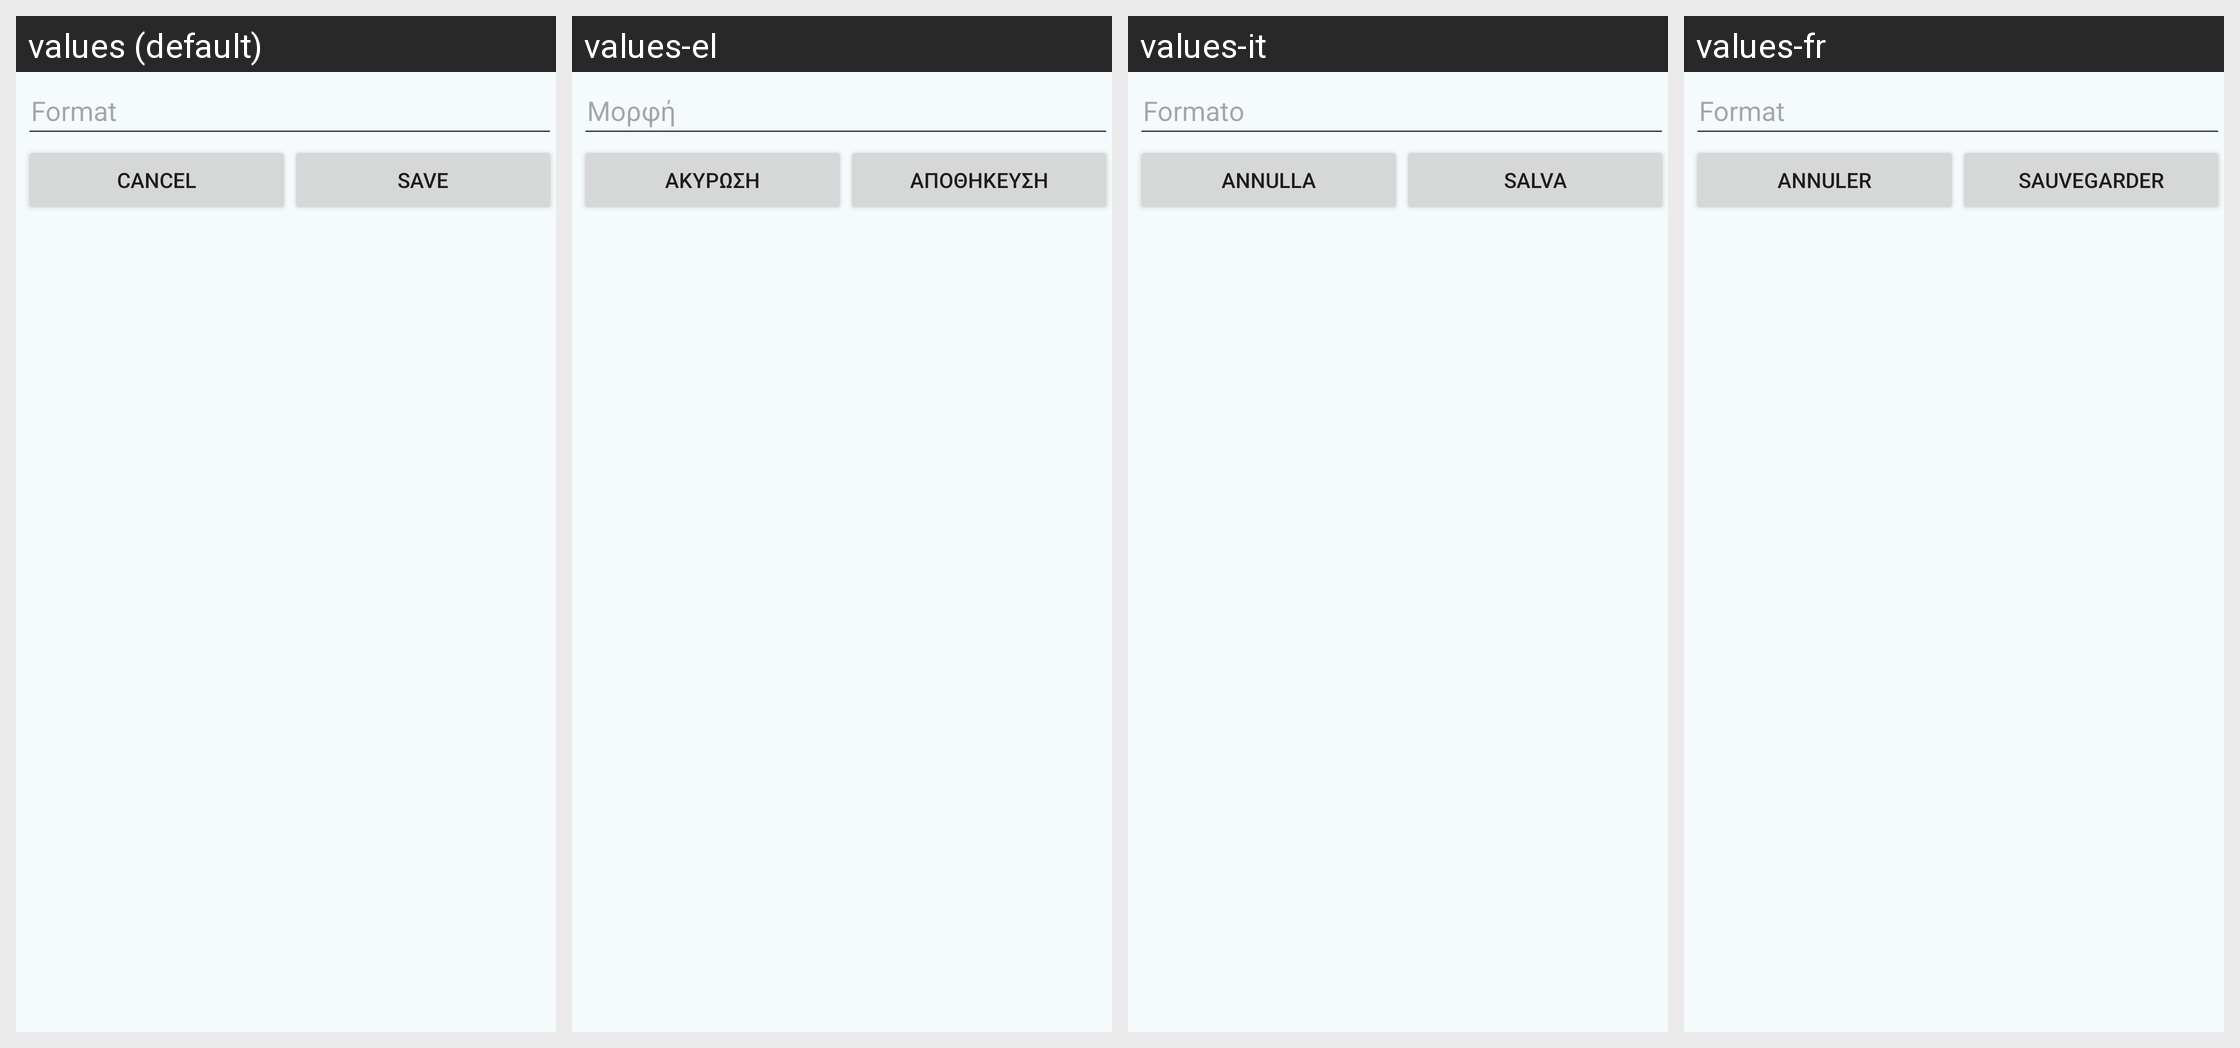

The Android screen above is rendered under several locales of the same app. Produce the string resources it draws, with the default and per-locale values.
Android screen res/layout/edit_format.xml rendered under 4 locales, left to right: values (default), values-el, values-it, values-fr. Device: Nexus 5 (rendered at 1080×1920; each locale shown at half size, 540×960, under a caption strip naming it); theme AppTheme.
Other locales in the repository, not shown: values-cs, values-de, values-es, values-nl, values-pl, values-pt-rBR, values-ru, values-tr.
Strings drawn on this screen, with the default value and each locale's value (text and hints the layout hard-codes, and strings that could not be matched under every locale, appear in the picture but are not listed):

label_format
  values: Format
  values-el: Μορφή
  values-it: Formato
  values-fr: Format

button_cancel
  values: Cancel
  values-el: Ακύρωση
  values-it: Annulla
  values-fr: Annuler

button_save
  values: Save
  values-el: Αποθήκευση
  values-it: Salva
  values-fr: Sauvegarder
